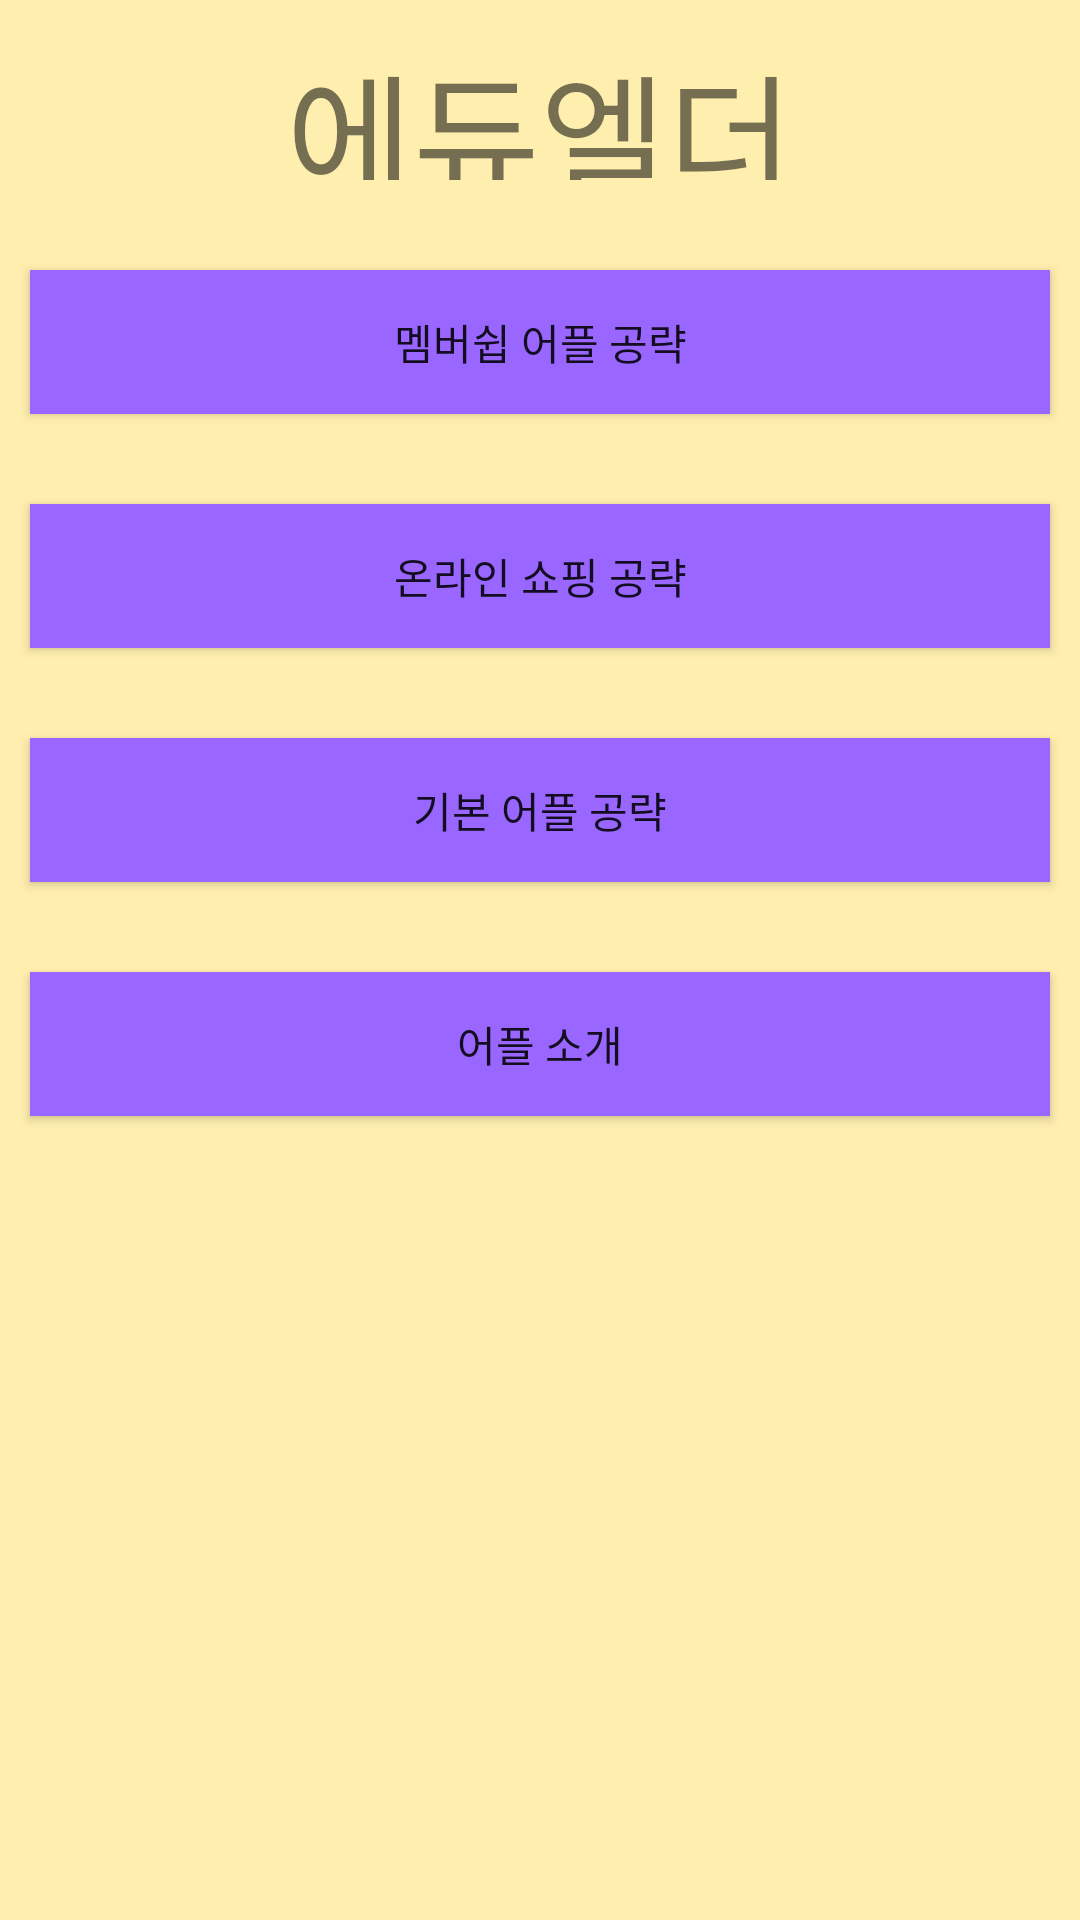

Here is an Android app screen rendered from its layout file. Give the layout XML and the strings, colors and styles it references.
<!-- AndroidManifest.xml: application theme Theme.AppCompat.Light.NoActionBar -->
<!-- res/layout/activity_main.xml -->
<?xml version="1.0" encoding="utf-8"?>
<LinearLayout xmlns:android="http://schemas.android.com/apk/res/android"
    xmlns:app="http://schemas.android.com/apk/res-auto"
    xmlns:tools="http://schemas.android.com/tools"
    android:layout_width="match_parent"
    android:layout_height="match_parent"
    android:orientation="vertical"
    android:background="@color/back"
    tools:context=".MainActivity">

    <TextView
        android:layout_width="match_parent"
        android:layout_height="50dp"
        android:text="에듀엘더"
        android:textSize="46sp"
        android:gravity="center_horizontal"
        android:layout_marginTop="10dp"
        android:layout_marginBottom="10dp"/>

    <Button
        android:layout_width="match_parent"
        android:layout_height="wrap_content"
        android:layout_marginTop="20dp"
        android:layout_marginBottom="10dp"
        android:layout_marginLeft="10dp"
        android:layout_marginRight="10dp"
        android:background="@color/maincolor"
        android:text="멤버쉽 어플 공략"
        android:id="@+id/btn1"/>
    <Button
        android:layout_width="match_parent"
        android:layout_height="wrap_content"
        android:background="@color/maincolor"
        android:layout_marginTop="20dp"
        android:layout_marginBottom="10dp"
        android:layout_marginLeft="10dp"
        android:layout_marginRight="10dp"
        android:text="온라인 쇼핑 공략"
        android:id="@+id/btn2"/>
    <Button
        android:layout_width="match_parent"
        android:layout_height="wrap_content"
        android:background="@color/maincolor"
        android:layout_marginTop="20dp"
        android:layout_marginBottom="10dp"
        android:layout_marginLeft="10dp"
        android:layout_marginRight="10dp"
        android:text="기본 어플 공략"
        android:id="@+id/btn3"/>
    <Button
        android:layout_width="match_parent"
        android:layout_height="wrap_content"
        android:background="@color/maincolor"
        android:layout_marginTop="20dp"
        android:layout_marginBottom="10dp"
        android:layout_marginLeft="10dp"
        android:layout_marginRight="10dp"
        android:text="어플 소개"
        android:id="@+id/btn4"/>

</LinearLayout>
<!-- resources referenced by this layout -->
<resources>
  <color name="back">#FFEFAF</color>
  <color name="maincolor">#9966FF</color>
</resources>
